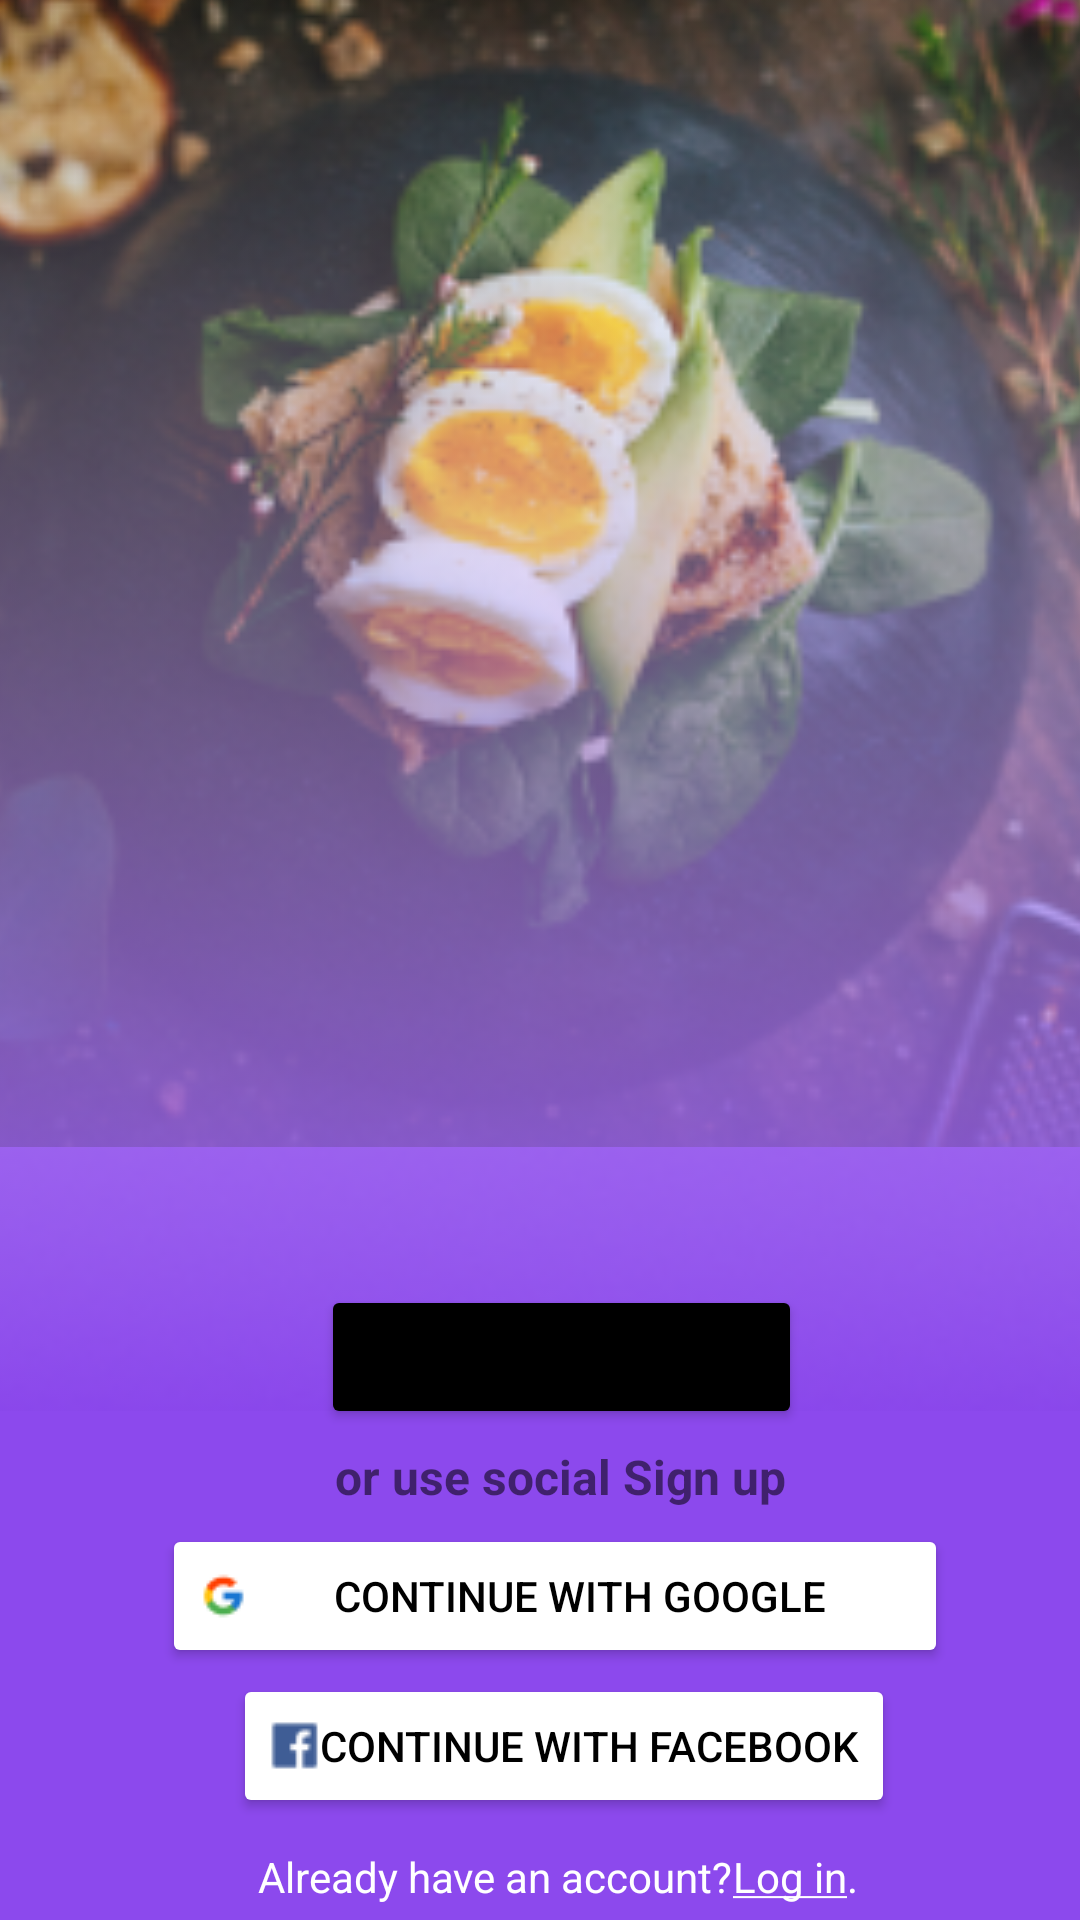

Layout XML and referenced resources for this Android screen:
<!-- AndroidManifest.xml: application theme Theme.YemekTarifleri -->
<!-- res/layout/fragment_login.xml -->
<?xml version="1.0" encoding="utf-8"?>
<androidx.constraintlayout.widget.ConstraintLayout xmlns:android="http://schemas.android.com/apk/res/android"
    xmlns:app="http://schemas.android.com/apk/res-auto"
    xmlns:tools="http://schemas.android.com/tools"
    android:layout_width="match_parent"
    android:layout_height="match_parent"
    android:background="#8C49ED"
    tools:context=".screens.LoginFragment">

    <Button
        android:id="@+id/signUpWithMail"
        android:layout_width="wrap_content"
        android:layout_height="wrap_content"
        android:layout_marginBottom="5dp"
        android:backgroundTint="@color/black"
        android:text="@string/sign_up_with_email"
        app:layout_constraintBottom_toTopOf="@+id/textView1"
        app:layout_constraintEnd_toEndOf="parent"
        app:layout_constraintHorizontal_bias="0.536"
        app:layout_constraintStart_toStartOf="parent" />

    <Button


        android:id="@+id/button2"
        android:layout_width="262dp"
        android:layout_height="wrap_content"
        android:layout_marginBottom="2dp"
        android:backgroundTint="@color/white"
        android:drawableLeft="@drawable/google"
        android:text="@string/continue_with_google"
        android:textColor="@color/black"
        app:layout_constraintBottom_toTopOf="@+id/button1"
        app:layout_constraintEnd_toEndOf="parent"
        app:layout_constraintHorizontal_bias="0.55"
        app:layout_constraintStart_toStartOf="parent" />

    <TextView
        android:id="@+id/textView2"
        android:layout_width="wrap_content"
        android:layout_height="wrap_content"
        android:layout_marginStart="120dp"
        android:layout_marginBottom="5dp"
        android:text="@string/already_have_an_account"
        android:textColor="@color/white"
        app:layout_constraintBottom_toBottomOf="parent"
        app:layout_constraintEnd_toStartOf="@+id/textView3"
        app:layout_constraintHorizontal_bias="0.5"
        app:layout_constraintStart_toStartOf="parent" />

    <TextView


        android:id="@+id/textView3"
        android:layout_width="wrap_content"

        android:layout_height="wrap_content"

        android:layout_marginEnd="108dp"

        android:layout_marginBottom="5dp"
        android:autoLink="all"
        android:gravity="center_horizontal"
        android:linksClickable="false"
        android:selectAllOnFocus="false"
        android:text="@string/my_text"
        android:textColor="#FFFFFF"
        app:layout_constraintBottom_toBottomOf="parent"
        app:layout_constraintEnd_toEndOf="parent"
        app:layout_constraintHorizontal_bias="0.5"
        app:layout_constraintStart_toEndOf="@+id/textView2" />

    <Button


        android:id="@+id/button1"
        android:layout_width="wrap_content"

        android:layout_height="wrap_content"
        android:layout_marginBottom="10dp"
        android:backgroundTint="@color/white"
        android:drawableLeft="@drawable/facebook"
        android:text="@string/continue_with_facebook"
        android:textColor="@color/black"
        app:layout_constraintBottom_toTopOf="@+id/textView2"
        app:layout_constraintEnd_toEndOf="parent"
        app:layout_constraintHorizontal_bias="0.557"
        app:layout_constraintStart_toStartOf="parent" />

    <TextView
        android:id="@+id/textView1"
        android:layout_width="wrap_content"
        android:layout_height="wrap_content"
        android:layout_marginBottom="5dp"
        android:text="or use social Sign up"
        android:textSize="16sp"
        android:textStyle="bold"
        app:layout_constraintBottom_toTopOf="@+id/button2"
        app:layout_constraintEnd_toEndOf="parent"
        app:layout_constraintHorizontal_bias="0.532"
        app:layout_constraintStart_toStartOf="parent"
        tools:ignore="MissingConstraints" />

    <ImageView
        android:id="@+id/imageView2"
        android:layout_width="464dp"
        android:layout_height="455dp"
        android:layout_marginBottom="300dp"
        android:src="@drawable/img"
        app:layout_constraintBottom_toBottomOf="parent"
        app:layout_constraintEnd_toEndOf="parent"
        app:layout_constraintStart_toStartOf="parent"
        app:layout_constraintTop_toTopOf="parent"
        app:layout_constraintVertical_bias="0.636" />

    <ImageView
        android:id="@+id/imageView"
        android:layout_width="658dp"
        android:layout_height="513dp"
        android:layout_marginBottom="170dp"
        android:src="@drawable/gradient"

        app:layout_constraintBottom_toBottomOf="parent"
        app:layout_constraintEnd_toEndOf="parent"
        app:layout_constraintStart_toStartOf="parent" />

</androidx.constraintlayout.widget.ConstraintLayout>
<!-- resources referenced by this layout -->
<resources>
  <!-- drawable facebook: png bitmap (drawable-v24, 461 bytes) -->
  <!-- drawable google: png bitmap (drawable-v24, 599 bytes) -->
  <!-- drawable gradient: png bitmap (drawable, 53527 bytes) -->
  <!-- drawable img: png bitmap (drawable, 108003 bytes) -->
  <string name="already_have_an_account">Already have an account?</string>
  <string name="continue_with_facebook">Continue with Facebook</string>
  <string name="continue_with_google">Continue with Google</string>
  <string name="my_text"><u>Log in</u>.</string>
  <string name="sign_up_with_email">Sign up with email</string>
  <style name="Theme.YemekTarifleri" parent="Theme.MaterialComponents.DayNight.DarkActionBar">
          
          <item name="colorPrimary">@color/purple_500</item>
          <item name="colorPrimaryVariant">@color/purple_700</item>
          <item name="colorOnPrimary">@color/white</item>
          
          <item name="colorSecondary">@color/teal_200</item>
          <item name="colorSecondaryVariant">@color/teal_700</item>
          <item name="colorOnSecondary">@color/black</item>
          
          <item name="android:statusBarColor">?attr/colorPrimaryVariant</item>
          
          <item name="windowActionBar">false</item>
          <item name="windowNoTitle">true</item>
      </style>
  <!-- not gathered from this repository: default colours our renderer supplied (Android Studio template values) -->
  <color name="purple_500">#FF6200EE</color>
  <color name="purple_700">#FF3700B3</color>
  <color name="teal_200">#FF03DAC5</color>
  <color name="teal_700">#FF018786</color>
  <color name="black">#FF000000</color>
  <color name="white">#FFFFFFFF</color>
</resources>
